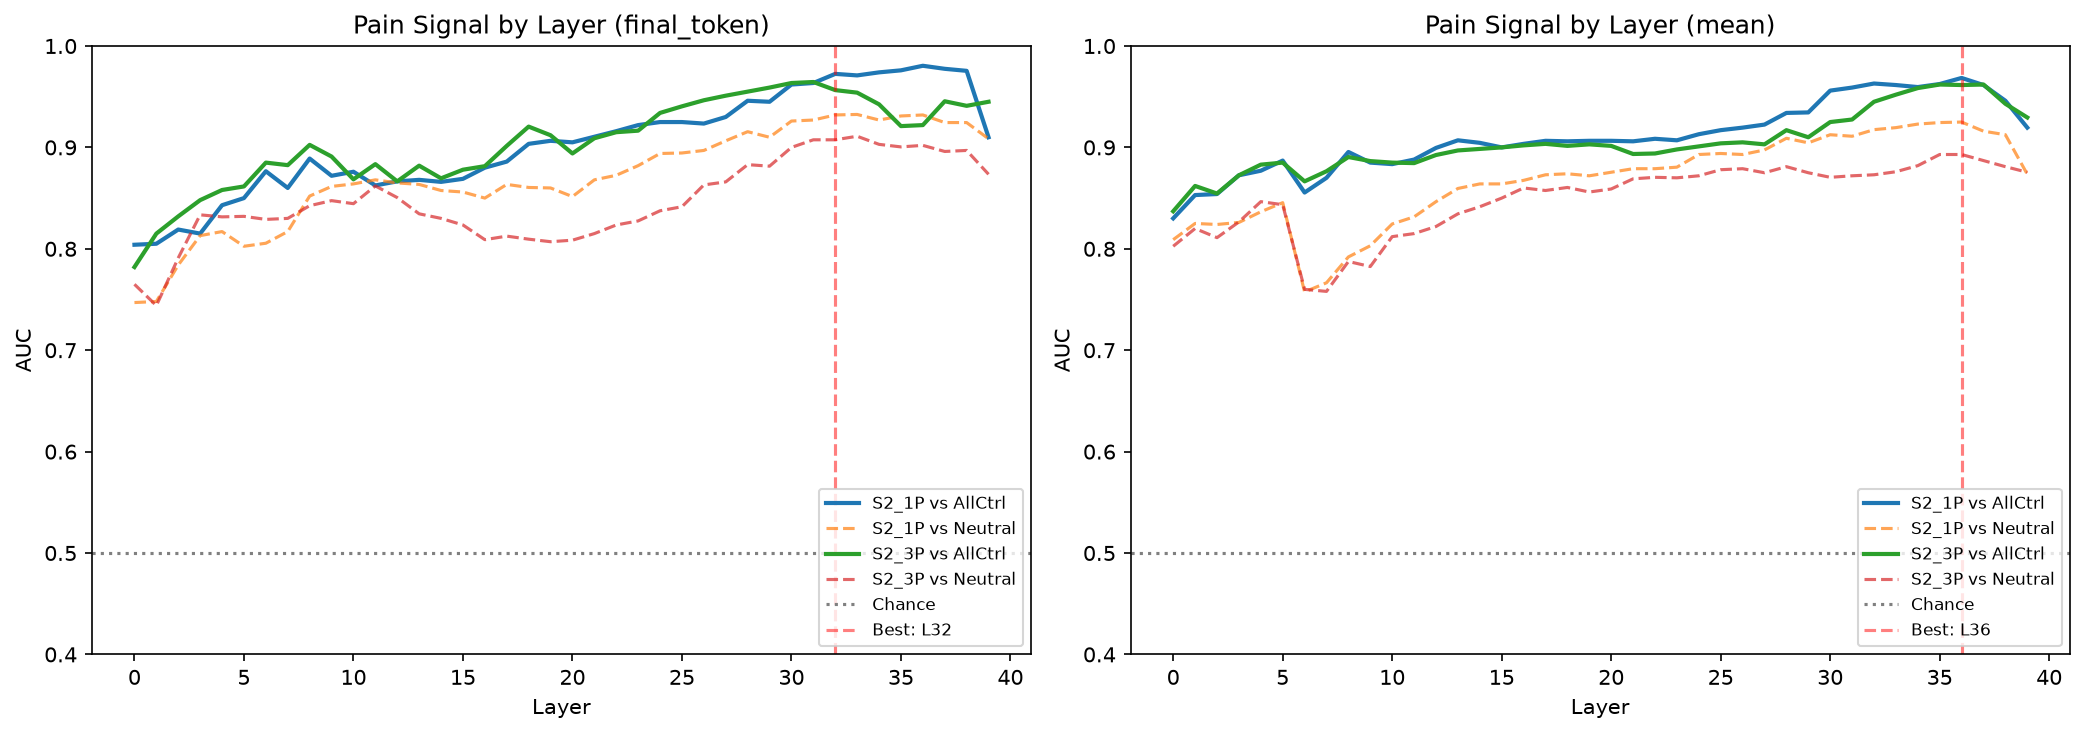

Values plotted in this chart, from the file beside it:
dataset, extraction, layer, auc_vs_all_controls, auc_vs_neutral, auc_std
S2_1P, final_token, 0, 0.804, 0.747, 0.05569
S2_1P, final_token, 1, 0.805, 0.748, 0.03054
S2_1P, final_token, 2, 0.819, 0.784, 0.007176
S2_1P, final_token, 3, 0.815, 0.813, 0.02318
S2_1P, final_token, 4, 0.843, 0.817, 0.02502
S2_1P, final_token, 5, 0.85, 0.8025, 0.04379
S2_1P, final_token, 6, 0.8765, 0.8055, 0.05171
S2_1P, final_token, 7, 0.86, 0.817, 0.04333
S2_1P, final_token, 8, 0.889, 0.852, 0.02305
S2_1P, final_token, 9, 0.872, 0.8615, 0.01713
S2_1P, final_token, 10, 0.876, 0.864, 0.032
S2_1P, final_token, 11, 0.8625, 0.868, 0.03518
S2_1P, final_token, 12, 0.8665, 0.865, 0.02709
S2_1P, final_token, 13, 0.868, 0.8635, 0.03104
S2_1P, final_token, 14, 0.866, 0.8575, 0.03958
S2_1P, final_token, 15, 0.869, 0.856, 0.04058
S2_1P, final_token, 16, 0.88, 0.85, 0.0356
S2_1P, final_token, 17, 0.886, 0.8635, 0.03371
S2_1P, final_token, 18, 0.9035, 0.8605, 0.03635
S2_1P, final_token, 19, 0.9065, 0.86, 0.04125
S2_1P, final_token, 20, 0.905, 0.8515, 0.03612
S2_1P, final_token, 21, 0.9105, 0.868, 0.0457
S2_1P, final_token, 22, 0.916, 0.8725, 0.04446
S2_1P, final_token, 23, 0.922, 0.882, 0.03799
S2_1P, final_token, 24, 0.925, 0.894, 0.03908
S2_1P, final_token, 25, 0.925, 0.8945, 0.03899
S2_1P, final_token, 26, 0.9235, 0.897, 0.03027
S2_1P, final_token, 27, 0.93, 0.9065, 0.02505
S2_1P, final_token, 28, 0.946, 0.9155, 0.01729
S2_1P, final_token, 29, 0.945, 0.91, 0.02515
S2_1P, final_token, 30, 0.962, 0.926, 0.02112
S2_1P, final_token, 31, 0.9635, 0.927, 0.02194
S2_1P, final_token, 32, 0.9725, 0.932, 0.01703
S2_1P, final_token, 33, 0.971, 0.9325, 0.01855
S2_1P, final_token, 34, 0.974, 0.927, 0.01875
S2_1P, final_token, 35, 0.976, 0.931, 0.01736
S2_1P, final_token, 36, 0.9805, 0.932, 0.01623
S2_1P, final_token, 37, 0.9775, 0.9245, 0.01658
S2_1P, final_token, 38, 0.9755, 0.9245, 0.01623
S2_1P, final_token, 39, 0.91, 0.9085, 0.03688
S2_3P, final_token, 0, 0.782, 0.765, 0.02878
S2_3P, final_token, 1, 0.815, 0.744, 0.01987
S2_3P, final_token, 2, 0.832, 0.791, 0.03597
S2_3P, final_token, 3, 0.848, 0.8335, 0.02124
S2_3P, final_token, 4, 0.858, 0.8315, 0.0186
S2_3P, final_token, 5, 0.8615, 0.832, 0.02137
S2_3P, final_token, 6, 0.885, 0.829, 0.04602
S2_3P, final_token, 7, 0.8825, 0.83, 0.03283
S2_3P, final_token, 8, 0.9025, 0.8425, 0.03772
S2_3P, final_token, 9, 0.891, 0.8475, 0.03254
S2_3P, final_token, 10, 0.8685, 0.8445, 0.04303
S2_3P, final_token, 11, 0.8835, 0.862, 0.0369
S2_3P, final_token, 12, 0.8665, 0.8505, 0.04378
S2_3P, final_token, 13, 0.882, 0.8345, 0.04897
S2_3P, final_token, 14, 0.8695, 0.83, 0.04683
S2_3P, final_token, 15, 0.878, 0.8235, 0.04667
S2_3P, final_token, 16, 0.8815, 0.809, 0.04389
S2_3P, final_token, 17, 0.9015, 0.8125, 0.04182
S2_3P, final_token, 18, 0.9205, 0.8095, 0.02708
S2_3P, final_token, 19, 0.912, 0.807, 0.02233
... 100 more rows
